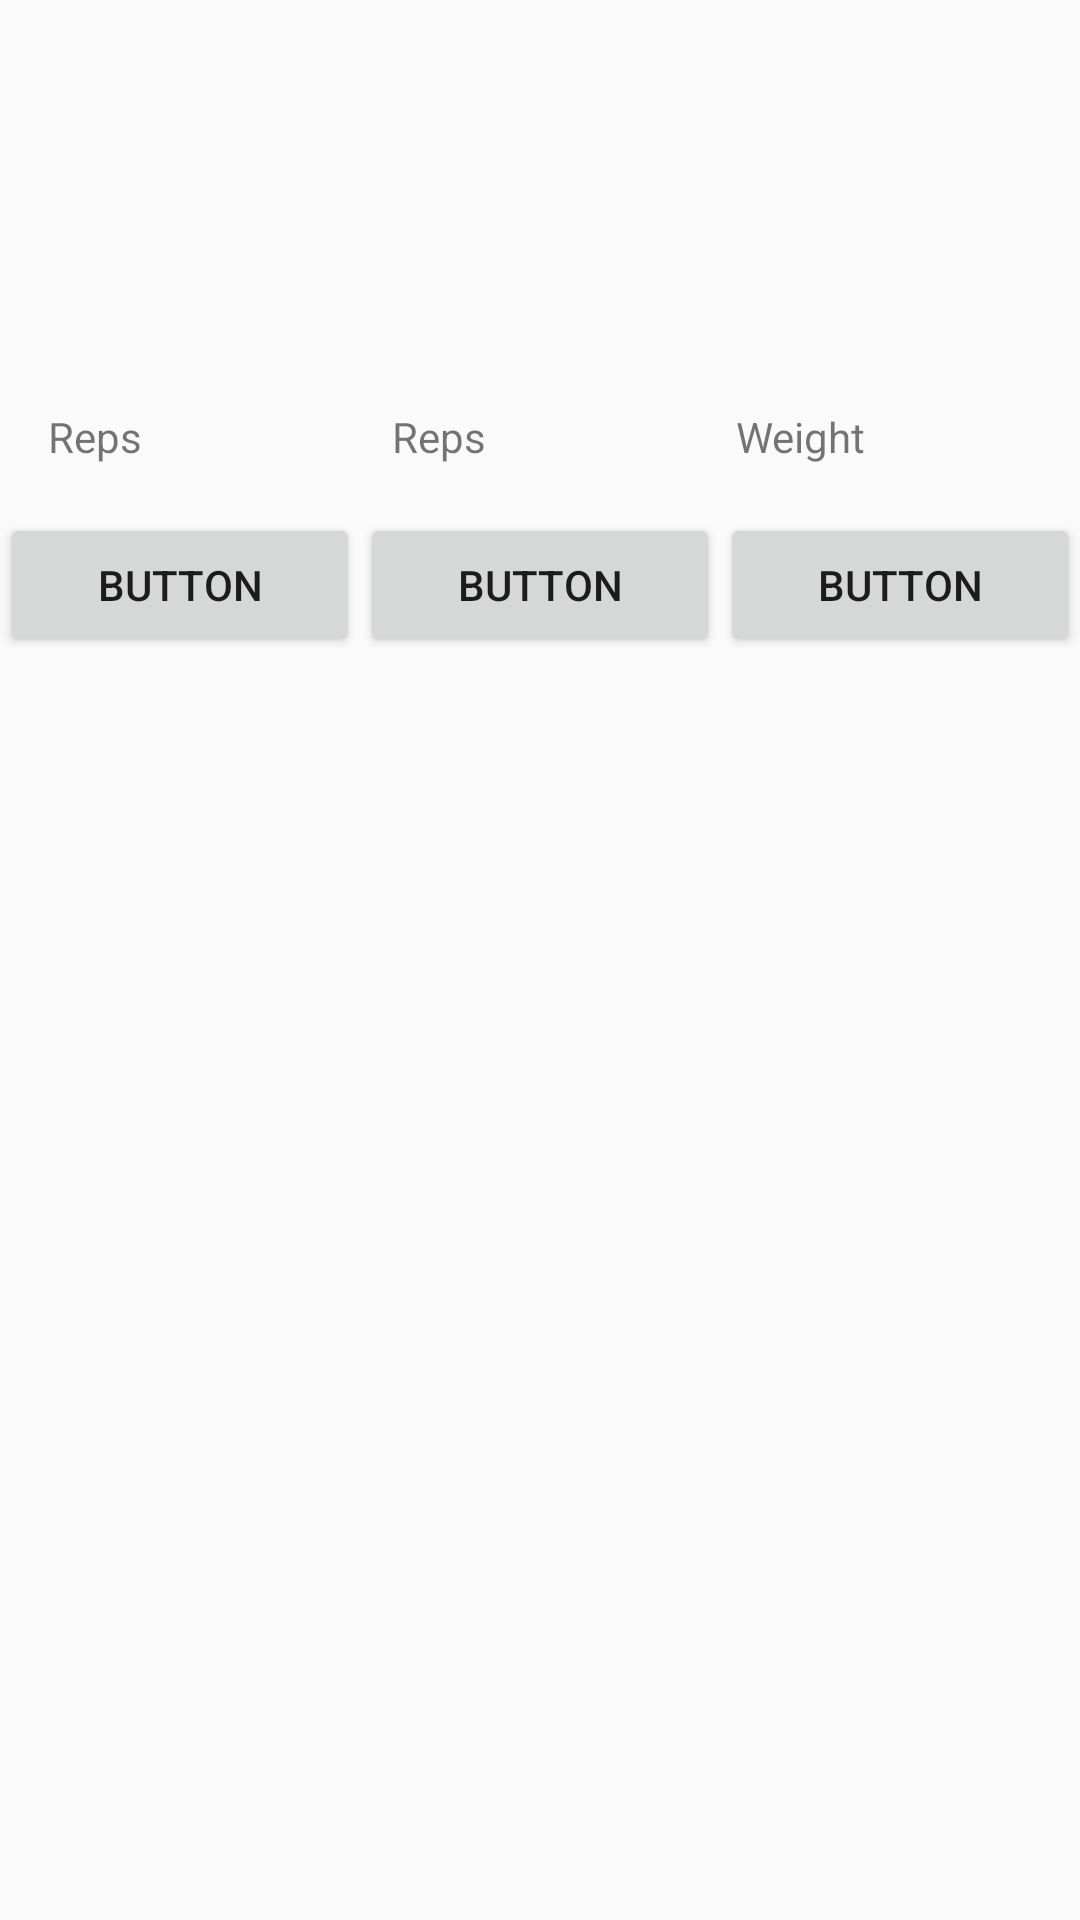

Produce the Android XML layout that renders to this screen, including the resource entries it uses.
<!-- AndroidManifest.xml: application theme AppTheme -->
<!-- res/layout/test_layout.xml -->
<?xml version="1.0" encoding="utf-8"?>
<androidx.constraintlayout.widget.ConstraintLayout xmlns:android="http://schemas.android.com/apk/res/android"
    xmlns:app="http://schemas.android.com/apk/res-auto"
    xmlns:tools="http://schemas.android.com/tools"
    android:layout_width="match_parent"
    android:layout_height="match_parent"
    android:orientation="vertical">


    <androidx.appcompat.widget.AppCompatTextView
        android:id="@+id/s1"
        android:layout_width="0dp"
        android:layout_height="wrap_content"
        android:layout_marginStart="16dp"
        android:layout_marginTop="16dp"
        android:layout_marginEnd="16dp"
        android:text="@string/reps_lbl"
        app:layout_constraintEnd_toStartOf="@+id/d3"
        app:layout_constraintHorizontal_bias="0.5"
        app:layout_constraintStart_toStartOf="parent"
        app:layout_constraintTop_toTopOf="@+id/guideline2" />

    <androidx.appcompat.widget.AppCompatTextView
        android:id="@+id/d2"
        android:layout_width="0dp"
        android:layout_height="wrap_content"
        android:layout_marginTop="16dp"
        android:layout_marginEnd="16dp"
        android:text="@string/weight_lbl"
        app:layout_constraintEnd_toEndOf="parent"
        app:layout_constraintHorizontal_bias="0.5"
        app:layout_constraintStart_toEndOf="@+id/d3"
        app:layout_constraintTop_toTopOf="@+id/guideline2" />

    <androidx.appcompat.widget.AppCompatTextView
        android:id="@+id/d3"
        android:layout_width="0dp"
        android:layout_height="wrap_content"
        android:layout_marginTop="16dp"
        android:layout_marginEnd="16dp"
        android:text="@string/reps_lbl"
        app:layout_constraintEnd_toStartOf="@+id/d2"
        app:layout_constraintHorizontal_bias="0.5"
        app:layout_constraintStart_toEndOf="@+id/s1"
        app:layout_constraintTop_toTopOf="@+id/guideline2" />

    <Button
        android:id="@+id/button2"
        android:layout_width="0dp"
        android:layout_height="wrap_content"
        android:layout_marginTop="16dp"
        android:text="Button"
        app:layout_constraintEnd_toStartOf="@+id/button5"
        app:layout_constraintHorizontal_bias="0.5"
        app:layout_constraintStart_toStartOf="parent"
        app:layout_constraintTop_toBottomOf="@+id/s1" />

    <Button
        android:id="@+id/button5"
        android:layout_width="0dp"
        android:layout_height="wrap_content"
        android:layout_marginTop="16dp"
        android:text="Button"
        app:layout_constraintEnd_toStartOf="@+id/button6"
        app:layout_constraintHorizontal_bias="0.5"
        app:layout_constraintStart_toEndOf="@+id/button2"
        app:layout_constraintTop_toBottomOf="@+id/d3" />

    <Button
        android:id="@+id/button6"
        android:layout_width="0dp"
        android:layout_height="wrap_content"
        android:layout_marginTop="16dp"
        android:text="Button"
        app:layout_constraintEnd_toEndOf="parent"
        app:layout_constraintHorizontal_bias="0.5"
        app:layout_constraintStart_toEndOf="@+id/button5"
        app:layout_constraintTop_toBottomOf="@+id/d2" />

    <androidx.constraintlayout.widget.Guideline
        android:id="@+id/guideline2"
        android:layout_width="wrap_content"
        android:layout_height="wrap_content"
        android:orientation="horizontal"
        app:layout_constraintGuide_begin="120dp" />
</androidx.constraintlayout.widget.ConstraintLayout>
<!-- resources referenced by this layout -->
<resources>
  <string name="reps_lbl">Reps</string>
  <string name="weight_lbl">Weight</string>
  <style name="AppTheme" parent="Theme.AppCompat.Light.DarkActionBar">
          
          <item name="colorPrimary">@color/colorPrimary</item>
          <item name="colorPrimaryDark">@color/colorPrimaryDark</item>
          <item name="colorAccent">@color/colorAccent</item>
      </style>
  <color name="colorPrimary">#008577</color>
  <color name="colorPrimaryDark">#00574B</color>
  <color name="colorAccent">#D81B60</color>
</resources>
